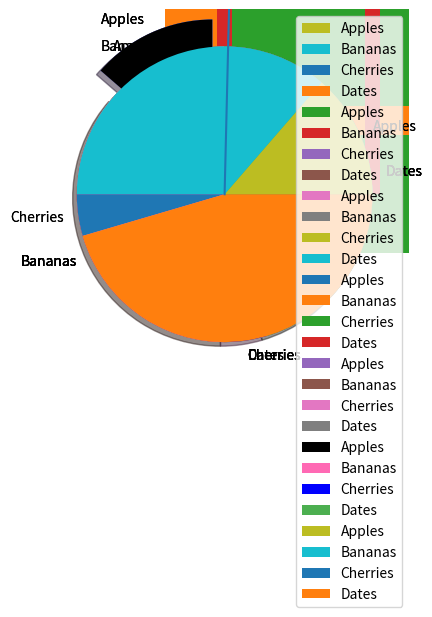

Recreate this plot in Python.
# -*- coding: utf-8 -*-
"""Untitled10.ipynb

Automatically generated by Colab.

Original file is located at
    https://colab.research.google.com/<link-removed>
"""

import matplotlib.pyplot as plt
import numpy as np
y=np.array([3,8,1,10])
plt.plot(y,'o:r')
plt.show()

import matplotlib.pyplot as plt
import numpy as np
x=np.array([0,6])
y=np.array([0,250])
plt.plot(x,y)
plt.show()

import matplotlib.pyplot as plt
import numpy as np
y=np.array([3,8,1,10])
plt.plot(y,marker='o',ms=20 )
plt.show()

import matplotlib.pyplot as plt
import numpy as np
y=np.array([3,8,1,10])
plt.plot(y,marker='o',ms=20, mec='r')
plt.show()

import matplotlib.pyplot as plt
import numpy as np
x1= np.array([0,10,20,30,40,50,60,70,80,90,100] )
y1= np.array([30,55,25,70,40,50,30,60,30,70,60] )
x2= np.array([30,55,25,70,40,50,30,60,30,70,60] )
y2= np.array([ 0,10,20,30,40,50,60,70,80,90,100] )
plt.plot (x1,x2 ,y1,y2)
plt.show()

import matplotlib.pyplot as plt
import numpy as np
x = np.array([0,1,2,3,4,5])
y = np.array([0,8,12,20,26,38])
plt.scatter(x,y)
plt.show()

import matplotlib.pyplot as plt
import numpy as np
x = np.array([0,1,2,3,4,5])
y = np.array([0,2,8,1,14,7])
plt.scatter(x,y,color='red')
x = np.array([12,6,8,11,8,3])
y = np.array([5,6,3,7,17,19])
plt.scatter(x,y,color='green')
plt.show()

import matplotlib.pyplot as plt
import numpy as np

x = np.array([0,1,2,3,4,5])
y = np.array([0,2,8,1,14,7])
mycolor=["red", "green", "purple", "lime", "aqua", "yellow"]

plt.scatter(x,y,color= mycolor )

plt.show()

import matplotlib.pyplot as plt
import numpy as np

x = np.array([0,1,2,3,4,5])
y = np.array([0,2,8,1,14,7])
mycolor=['red', 'green','purple', 'lime','aqua','yellow']
size=[10,60,120,80,20,190]
plt.scatter(x,y,color= mycolor, s=size )
plt.show()

import matplotlib.pyplot as plt
import numpy as np
x= np.array(['A','B','C','D'])
y = np.array([3,8,1,10])
plt.bar(x,y)
plt.show()

import matplotlib.pyplot as plt
import numpy as np
x= np.array(['A','B','C','D'])
y = np.array([3,8,1,10])
plt.barh(x,y)
plt.show()

import matplotlib.pyplot as plt
import numpy as np
x= np.array(['A','B','C','D'])
y = np.array([3,8,1,10])
plt.bar(x,y,width=0.1)
plt.show()

import matplotlib.pyplot as plt
import numpy as np
x = np.array([35,25,25,15])
plt. pie(y)
plt.show()

import matplotlib.pyplot as plt
import numpy as np
x = np.array([35,25,25,15])
mylabels = ["Apples", "Bananas","Cherries", "Dates"]
plt.pie(y, labels=mylabels)
plt.show()

import matplotlib.pyplot as plt
import numpy as np
x = np.array([35,25,25,15])
mylabels = ["Apples", "Bananas",
"Cherries", "Dates"]
plt.pie(y, labels=mylabels,startangle=90)
plt.show()

import matplotlib.pyplot as plt
import numpy as np
x = np.array([35,25,25,15])
mylabels = ["Apples", "Bananas","Cherries", "Dates"]
plt.pie(y, labels=mylabels,startangle=90)
plt.show()

import matplotlib.pyplot as plt
import numpy as np
x = np.array([35,25,25,15])
mylabels = ["Apples", "Bananas", "Cherries","Dates"]
myexplode = [0.2, 0, 0, 0]
plt.pie(y, labels=mylabels,
startangle=90,explode=myexplode)
plt.show()

import matplotlib.pyplot as plt
import numpy as np
x = np.array ([35,25,25,15])
mylabels = ["Apples", "Bananas", "Cherries","Dates"]
myexplode = [0.2, 0, 0, 0]
plt.pie(y, labels=mylabels, startangle=90,
explode=myexplode, shadow=True)
plt.show()



import matplotlib.pyplot as plt
import numpy as np
x = np.array([35,25,25,15])
mylabels = ["Apples", "Bananas", "Cherries",
"Dates"]
mycolors = ["black", "hotpink", "b", "#4CAF50"]
myexplode = [0.2, 0, 0, 0]
plt.pie(y, labels=mylabels, startangle=90,
explode=myexplode, colors= mycolors)
plt.show()

import matplotlib.pyplot as plt
import numpy as np
x = np.array([35,25,25,15])
mylabels = ["Apples", "Bananas", "Cherries","Dates"]
plt.pie(y, labels=mylabels)
plt.legend()
plt.show()